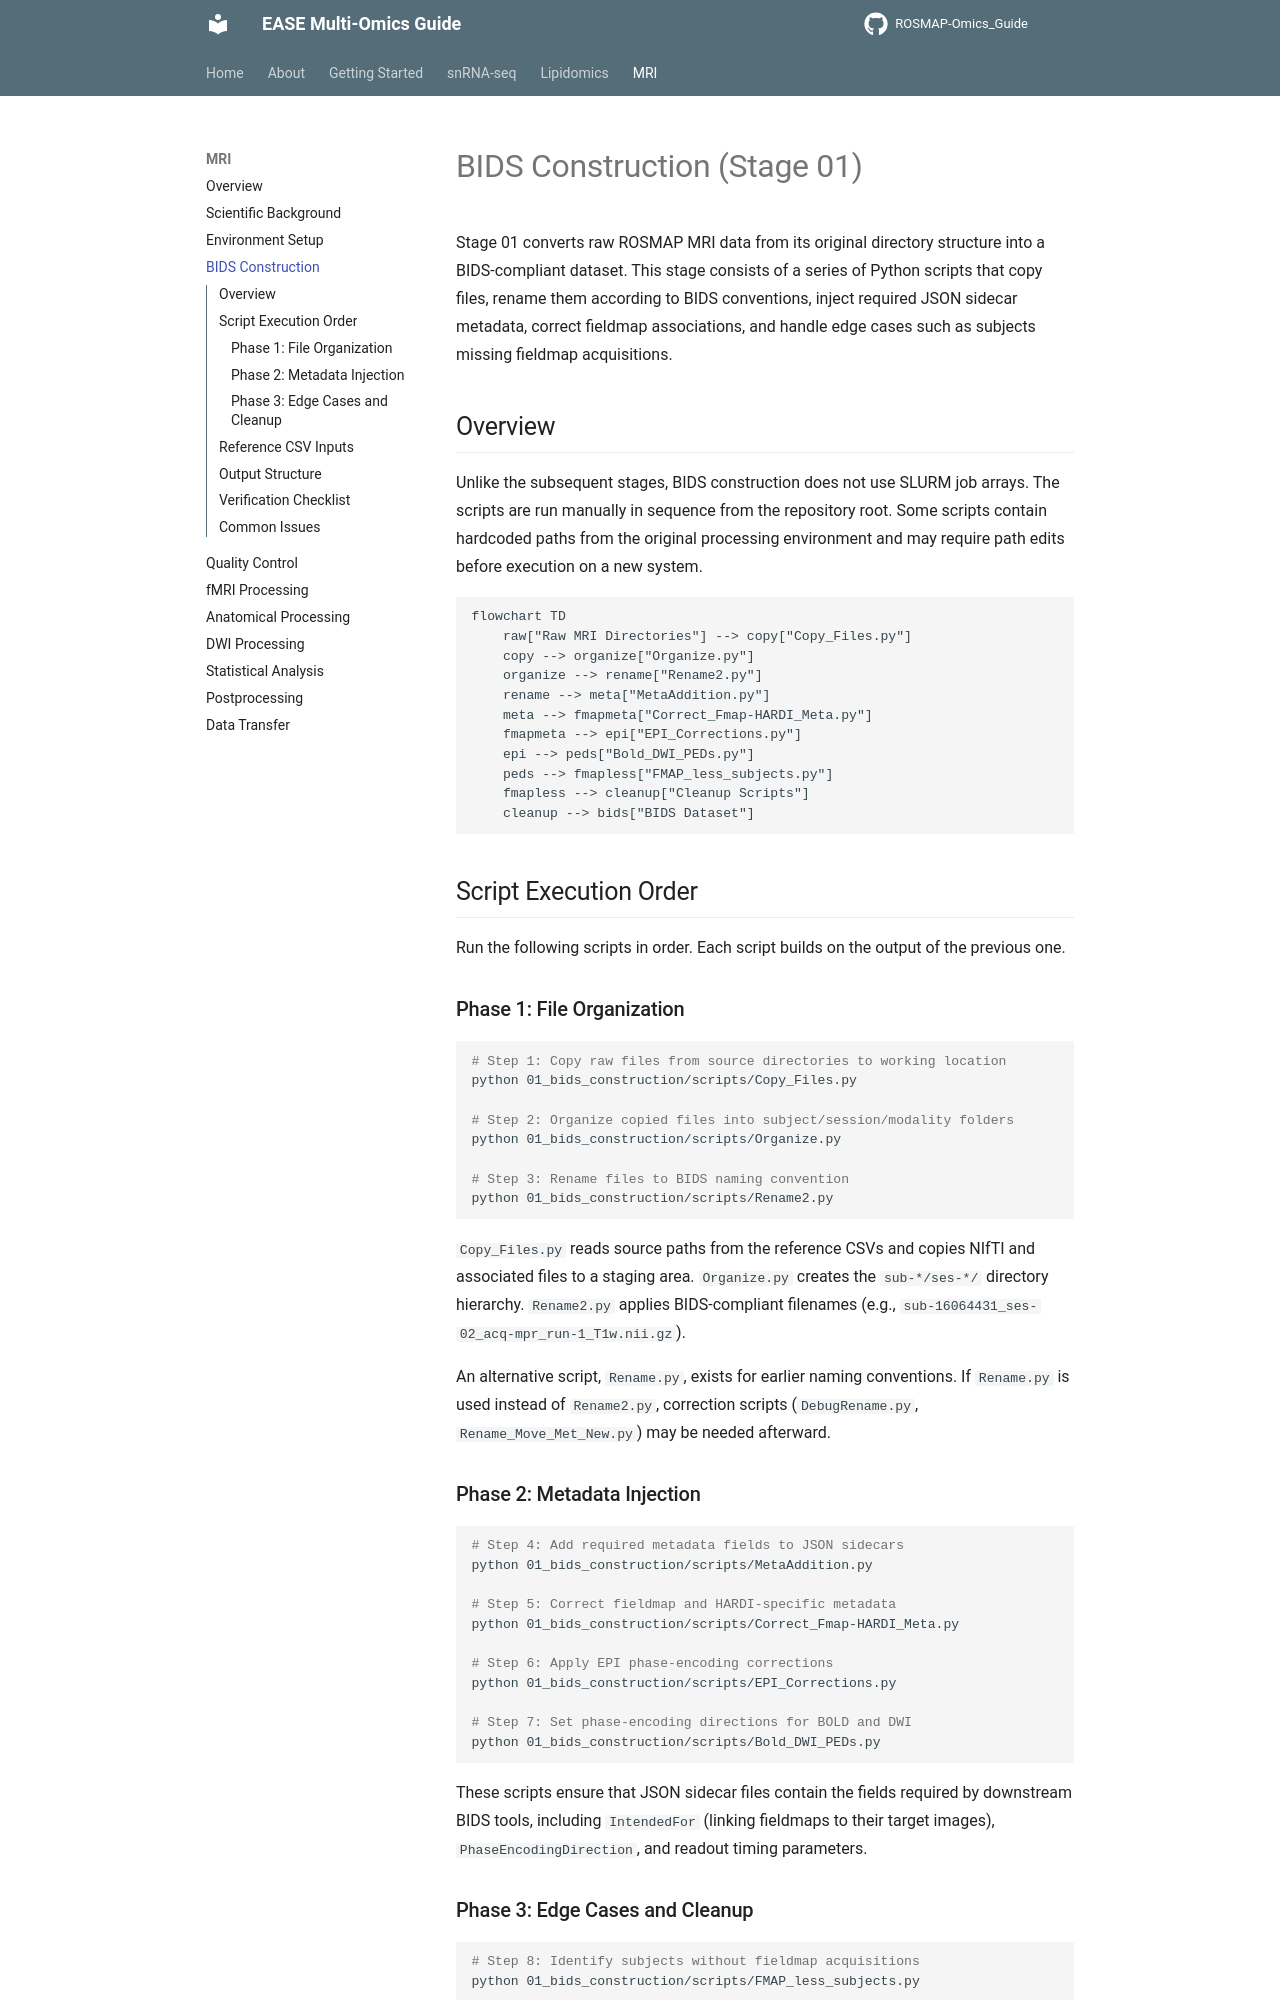

repository: Environmental-And-Social-Epigenetics/ROSMAP-Omics_Guide · page: mri/bids-construction/index.html · generator: mkdocs

# BIDS Construction (Stage 01)

Stage 01 converts raw ROSMAP MRI data from its original directory structure into a BIDS-compliant dataset. This stage consists of a series of Python scripts that copy files, rename them according to BIDS conventions, inject required JSON sidecar metadata, correct fieldmap associations, and handle edge cases such as subjects missing fieldmap acquisitions.

## Overview

Unlike the subsequent stages, BIDS construction does not use SLURM job arrays. The scripts are run manually in sequence from the repository root. Some scripts contain hardcoded paths from the original processing environment and may require path edits before execution on a new system.

```mermaid
flowchart TD
    raw["Raw MRI Directories"] --> copy["Copy_Files.py"]
    copy --> organize["Organize.py"]
    organize --> rename["Rename2.py"]
    rename --> meta["MetaAddition.py"]
    meta --> fmapmeta["Correct_Fmap-HARDI_Meta.py"]
    fmapmeta --> epi["EPI_Corrections.py"]
    epi --> peds["Bold_DWI_PEDs.py"]
    peds --> fmapless["FMAP_less_subjects.py"]
    fmapless --> cleanup["Cleanup Scripts"]
    cleanup --> bids["BIDS Dataset"]
```

## Script Execution Order

Run the following scripts in order. Each script builds on the output of the previous one.

### Phase 1: File Organization

```bash
# Step 1: Copy raw files from source directories to working location
python 01_bids_construction/scripts/Copy_Files.py

# Step 2: Organize copied files into subject/session/modality folders
python 01_bids_construction/scripts/Organize.py

# Step 3: Rename files to BIDS naming convention
python 01_bids_construction/scripts/Rename2.py
```

`Copy_Files.py` reads source paths from the reference CSVs and copies NIfTI and associated files to a staging area. `Organize.py` creates the `sub-*/ses-*/` directory hierarchy. `Rename2.py` applies BIDS-compliant filenames (e.g., `sub-16064431_ses-02_acq-mpr_run-1_T1w.nii.gz`).

An alternative script, `Rename.py`, exists for earlier naming conventions. If `Rename.py` is used instead of `Rename2.py`, correction scripts (`DebugRename.py`, `Rename_Move_Met_New.py`) may be needed afterward.

### Phase 2: Metadata Injection

```bash
# Step 4: Add required metadata fields to JSON sidecars
python 01_bids_construction/scripts/MetaAddition.py

# Step 5: Correct fieldmap and HARDI-specific metadata
python 01_bids_construction/scripts/Correct_Fmap-HARDI_Meta.py

# Step 6: Apply EPI phase-encoding corrections
python 01_bids_construction/scripts/EPI_Corrections.py

# Step 7: Set phase-encoding directions for BOLD and DWI
python 01_bids_construction/scripts/Bold_DWI_PEDs.py
```

These scripts ensure that JSON sidecar files contain the fields required by downstream BIDS tools, including `IntendedFor` (linking fieldmaps to their target images), `PhaseEncodingDirection`, and readout timing parameters.
